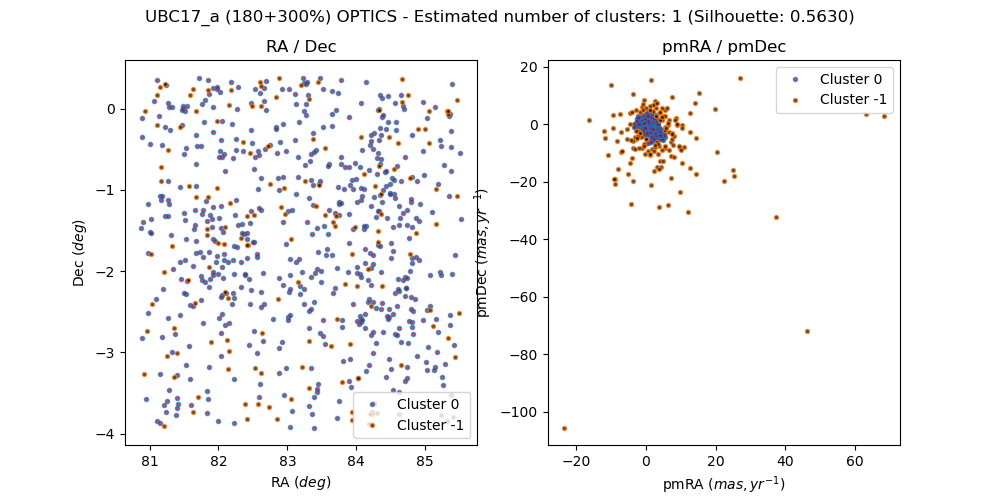

The file beside this chart, header and first rows:
, source_id, ra, dec, pmra, pmdec, parallax, group, member, in_range
0, 3220075730732118016, 81.52, -2.276, 1.083, -1.413, 2.737, 0, True, 
1, 3219282875472519680, 85.33, -0.06446, -1.772, -3.122, 0.6236, -1, False, 
2, 3220800716914500224, 83.38, -0.3013, 1.031, -3.92, 1.825, 0, False, 
3, 3220987393377305216, 82.66, 0.2507, 1.242, 1.204, -0.004522, 0, False, 
4, 3219241334548440576, 85.38, -0.2712, 1.944, -1.625, 0.542, 0, False, 
5, 3220988389806306176, 82.62, 0.2791, 6.453, -0.3913, 0.5148, -1, False, 
6, 3220227802642136704, 82.38, -1.542, 1.348, -0.9147, 2.819, 0, True, 
7, 3220153452460137984, 81.43, -1.89, 1.819, -1.597, 2.721, 0, True, 
8, 3215864734339326720, 83.93, -3.828, -0.9829, -8.359, 0.9254, -1, False, 
9, 3220122837933324928, 82.08, -1.789, 1.255, -0.7892, 2.741, 0, True, 
10, 3210849213265962368, 81.28, -3.463, -2.312, 2.723, 1.144, 0, False, 
11, 3220925996817062144, 82.25, -0.3788, -0.6403, -0.8212, 0.7307, 0, False, 
12, 3220643147450694144, 82.88, -1.003, 1.327, 0.6288, -0.0314, 0, False, 
13, 3222349344682470528, 84.14, 0.3319, -0.5993, 0.5617, 0.541, 0, False, 
14, 3216058218322792064, 84.82, -2.775, 0.8472, -0.1242, -0.1058, 0, False, 
15, 3220937159435483136, 82.04, -0.38, 0.279, -0.4817, 0.1275, 0, False, 
16, 3221459053798137728, 81.11, 0.3504, 1.502, -1.292, 0.8076, 0, False, 
17, 3220225264312436736, 82.41, -1.534, 1.201, -1.195, 2.757, 0, True, 
18, 3220368991098940416, 81.01, -1.517, 0.7339, -6.447, 0.9819, 0, False, 
19, 3215921737145672448, 84.02, -3.322, 2.237, -5.937, 1.429, 0, False, 
20, 3220241585188156032, 82.35, -1.421, 1.165, -0.9683, 2.774, 0, True, 
21, 3217291385039842816, 84.25, -1.917, -0.294, -0.5915, -0.2069, 0, False, 
22, 3217763075524900096, 84.3, -0.6074, -1.513, 0.2346, -0.06762, 0, False, 
23, 3211032243297134208, 81.58, -2.917, 0.4074, 0.3309, 0.9643, 0, False, 
24, 3221380228265275776, 81.1, -0.2007, -4.348, -27.74, 1.676, -1, False, 
25, 3217509603735803008, 85.16, -0.9855, 14.44, -4.684, 2.345, -1, False, 
26, 3217563381020256256, 83.43, -1.474, -1.029, -1.085, 0.2887, 0, False, 
27, 3220227978731772928, 82.34, -1.532, 1.268, -1.242, 2.757, 0, True, 
28, 3220089337188475264, 81.75, -2.058, 1.297, -1.728, 2.731, 0, True, 
29, 3217574921598536192, 83.61, -1.253, 1.559, 0.4215, 0.04276, 0, False, 
30, 3217154152242104320, 83.39, -2.017, 1.191, -1.048, 2.572, 0, False, 
31, 3217733977123203456, 84.55, -0.7399, 3.844, 3.985, 0.6585, -1, False, 
32, 3220421729001088768, 81.16, -1.073, 1.293, -0.1339, 3.044, 0, False, 
33, 3209935725262711040, 83.07, -3.721, 2.745, -4.585, -0.1218, 0, False, 
34, 3220237496379120000, 82.04, -1.469, 1.793, -1.362, 2.724, 0, True, 
35, 3220767284889923072, 82.83, -0.2241, 0.2425, -0.07289, 0.03852, 0, False, 
36, 3220648606353889280, 83.26, -0.8887, 10.43, -0.1791, 1.494, -1, False, 
37, 3217665218991520384, 83.45, -0.9366, 4.793, 2.839, 0.4659, -1, False, 
38, 3220085007861443328, 81.81, -2.139, 1.158, -1.297, 2.767, 0, True, 
39, 3210798017256963584, 81.11, -3.851, 1.118, -5.854, 0.41, 0, False, 
40, 3217780873869526016, 84.2, -0.4471, -3.205, -0.8391, -0.3578, 0, False, 
41, 3220085385818557184, 81.87, -2.092, 1.409, -1.174, 2.802, 0, True, 
42, 3216892197892953472, 83.95, -2.405, 1.371, -0.4013, -0.2804, 0, False, 
43, 3219261160117763456, 85.03, -0.1154, 0.3964, -1.289, 0.2448, 0, False, 
44, 3216448746813557504, 85.03, -2.475, -0.6542, -1.904, 2.814, 0, False, 
45, 3217655804421306240, 83.9, -0.944, -3.204, -0.2152, 1.767, 0, False, 
46, 3220122494335952896, 81.98, -1.813, 1.439, -1.277, 2.817, 0, True, 
47, 3217552347249615616, 83.95, -1.486, 0.1945, -0.5479, 0.2233, 0, False, 
48, 3217485521854650240, 84.92, -1.172, 2.758, 0.6132, 0.658, 0, False, 
49, 3220133210278050944, 81.74, -1.761, 2.257, 1.366, -0.2465, 0, False, 
50, 3211049423166049408, 81.37, -2.773, 0.06253, -0.161, -0.7244, 0, False, 
51, 3222327698048100864, 84.38, 0.1342, 2.714, 1.772, 0.3243, 0, False, 
52, 3220731486336979456, 82.46, -0.5457, -10.91, -10.61, -18.87, -1, False, 
53, 3220283813306502400, 82.57, -0.9879, -2.723, -0.03817, 0.5026, 0, False, 
54, 3220191935365808000, 81.83, -1.484, 5.352, -0.7856, -0.8219, -1, False, 
55, 3210775030591362048, 82.13, -3.208, 3.767, -7.492, 1.506, -1, False, 
56, 3216803584128184960, 82.93, -2.871, 1.655, -5.398, 0.8848, 0, False, 
57, 3216961875147376256, 83.49, -2.13, 1.084, -0.5822, 0.3083, 0, False, 
58, 3220519241938223872, 81.26, -0.8878, 0.9962, 0.853, 0.2788, 0, False, 
59, 3220212173252812672, 81.49, -1.287, 1.282, -1.419, 2.761, 0, True, 
... 660 more rows
